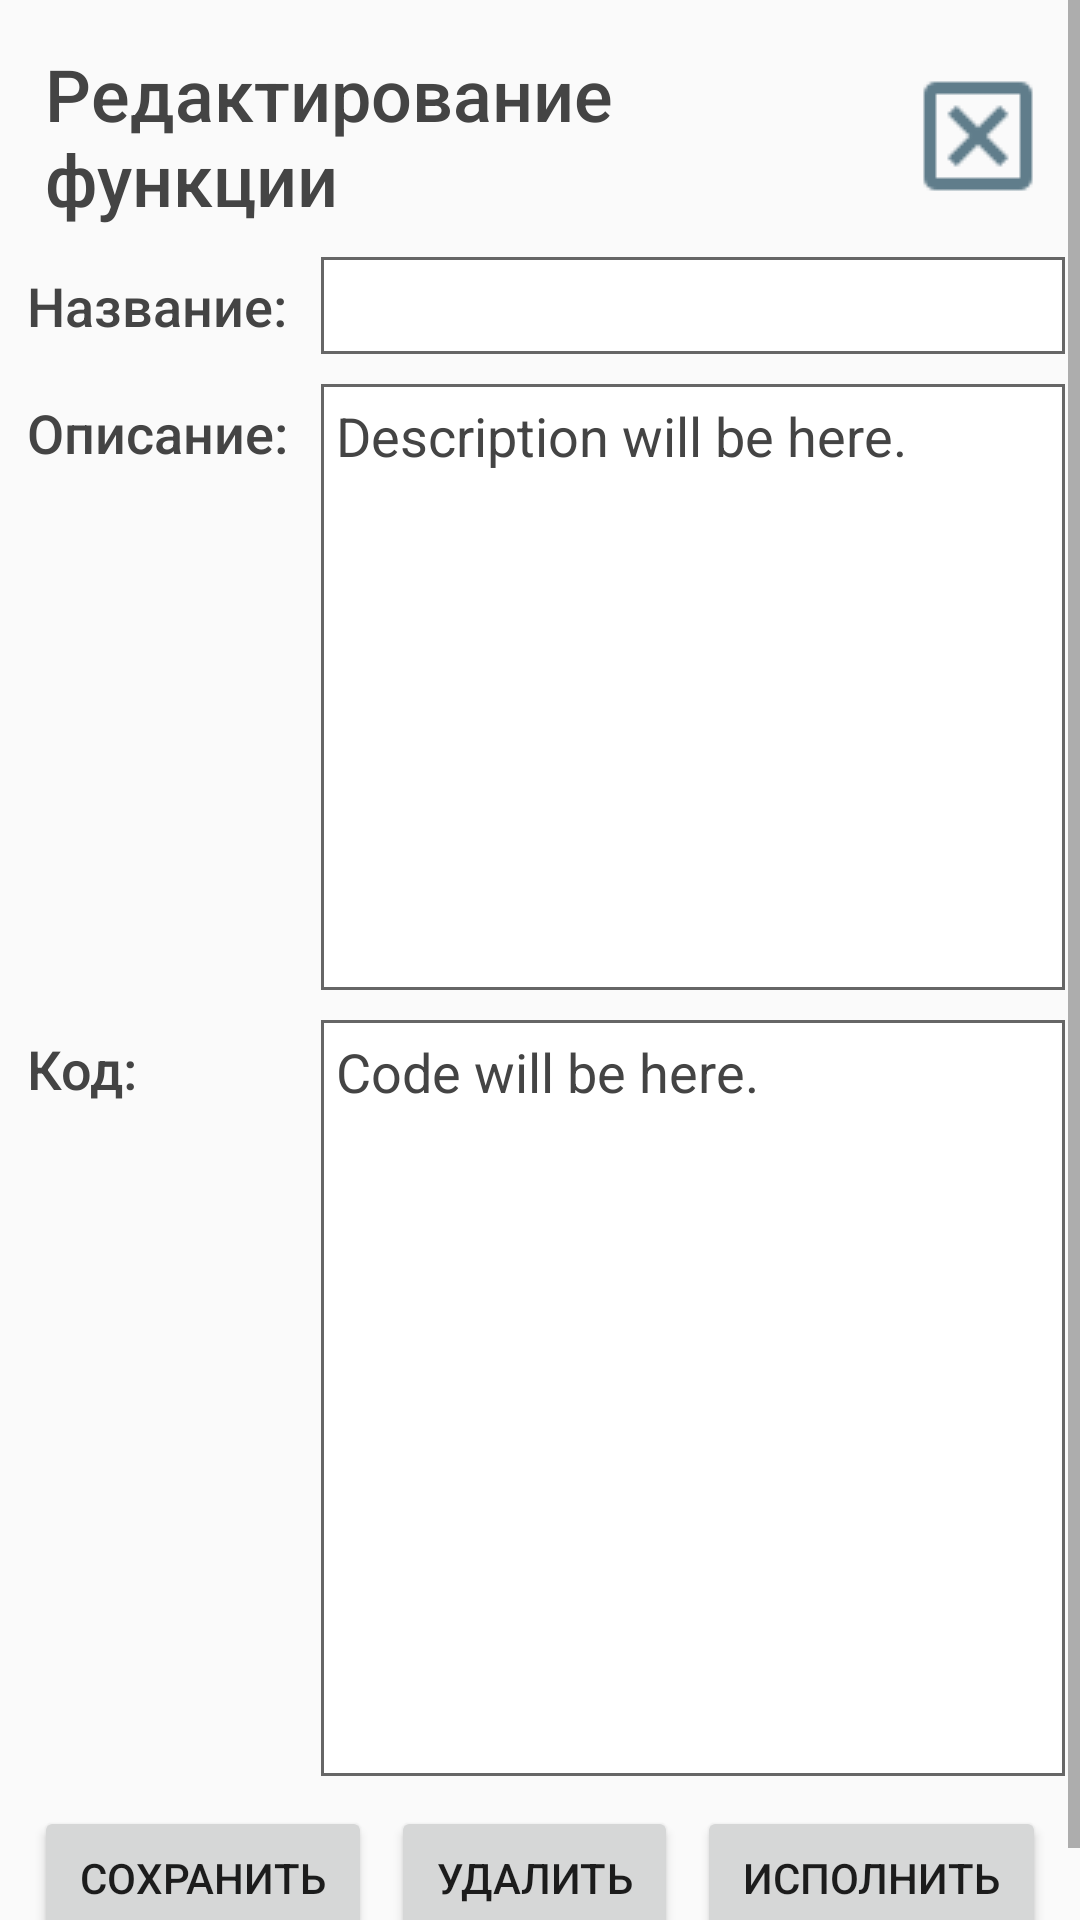

The Android layout XML behind this screen, and the referenced resources:
<!-- AndroidManifest.xml: activity theme Theme.AppCompat.Light.DarkActionBar -->
<!-- res/layout/activity_edit_function.xml -->
<?xml version="1.0" encoding="utf-8"?>
<ScrollView xmlns:android="http://schemas.android.com/apk/res/android"
    xmlns:app="http://schemas.android.com/apk/res-auto"
    xmlns:tools="http://schemas.android.com/tools"
    android:layout_width="fill_parent"
    android:layout_height="fill_parent"
    tools:context=".EditFunctionActivity">
    <LinearLayout
        android:id="@+id/activity_edit_function"
        android:layout_width="match_parent"
        android:layout_height="match_parent"
        android:padding="5dp"
        android:orientation="vertical">
        <LinearLayout
            android:layout_width="match_parent"
            android:layout_height="wrap_content"
            android:orientation="horizontal">

            <TextView
                android:id="@+id/textView_FunctionTitle"
                style="@style/ActivityTitleStyle"
                android:text="Редактирование функции" />

            <LinearLayout
                android:layout_width="wrap_content"
                android:layout_height="match_parent"
                android:gravity="center"
                android:orientation="vertical">

                <ImageButton
                    android:id="@+id/imageButton_closeEditFunctionActivity"
                    android:layout_width="wrap_content"
                    android:layout_height="wrap_content"
                    android:layout_margin="5dp"

                    android:background="@drawable/btn_close" />

            </LinearLayout>

        </LinearLayout>


        <LinearLayout
            android:layout_width="match_parent"
            android:layout_height="wrap_content"
            android:orientation="horizontal"
            android:paddingBottom="10dp">

            <TextView
                android:id="@+id/textView"
                android:layout_width="100dp"
                android:layout_height="match_parent"
                android:layout_marginVertical="1dp"
                android:layout_marginStart="1dp"
                android:layout_marginEnd="1dp"
                android:fontFamily="sans-serif-medium"
                android:gravity="left"
                android:paddingVertical="3dp"
                android:paddingHorizontal="3dp"
                android:text="Название:"
                android:textColor="#444444"
                android:textSize="18sp" />
            <LinearLayout
                style="@style/TableRowStyle"
                android:gravity="center"
                android:orientation="horizontal"
                android:padding="1dp">

                <EditText
                    android:id="@+id/le_functionName"
                    android:layout_width="match_parent"
                    android:layout_height="match_parent"
                    android:background="#FFFFFF"
                    android:fontFamily="sans-serif-medium"
                    android:gravity="left"
                    android:inputType="textPersonName"
                    android:paddingVertical="3dp"
                    android:paddingLeft="3dp"
                    android:textColor="#444444"
                    android:textSize="18sp" />
            </LinearLayout>
        </LinearLayout>

        <LinearLayout
            android:layout_width="match_parent"
            android:layout_height="wrap_content"
            android:orientation="horizontal"
            android:paddingBottom="10dp">

            <TextView
                android:id="@+id/textView2"
                android:layout_width="100dp"
                android:layout_height="match_parent"
                android:layout_marginVertical="1dp"
                android:layout_marginStart="1dp"
                android:layout_marginEnd="1dp"
                android:fontFamily="sans-serif-medium"
                android:gravity="left"
                android:paddingVertical="3dp"
                android:paddingHorizontal="3dp"
                android:text="Описание:"
                android:textColor="#444444"
                android:textSize="18sp" />
            <LinearLayout
                android:layout_width="match_parent"
                android:layout_height="wrap_content"
                android:orientation="vertical"
                android:padding="1dp"
                android:background="#666666">
                <ScrollView
                    android:id="@+id/scrollView_FunctionDescription"
                    android:layout_width="match_parent"
                    android:layout_height="200dp"
                    android:background="#FFFFFF">
                    <EditText
                        android:id="@+id/le_FunctionDescription"
                        android:layout_width="wrap_content"
                        android:layout_height="wrap_content"
                        android:layout_margin="1dp"
                        android:fontFamily="sans-serif"
                        android:gravity="left"
                        android:paddingVertical="3dp"
                        android:paddingLeft="3dp"
                        android:textColor="#444444"
                        android:background="#FFFFFF"
                        android:textSize="18sp"
                        android:text="Description will be here." />
                </ScrollView>
            </LinearLayout>
        </LinearLayout>

        <LinearLayout
            android:layout_width="match_parent"
            android:layout_height="wrap_content"
            android:orientation="horizontal"
            android:paddingBottom="10dp">

            <TextView
                android:id="@+id/textView3"
                android:layout_width="100dp"
                android:layout_height="match_parent"
                android:layout_marginVertical="1dp"
                android:layout_marginStart="1dp"
                android:layout_marginEnd="1dp"
                android:fontFamily="sans-serif-medium"
                android:gravity="left"
                android:paddingVertical="3dp"
                android:paddingHorizontal="3dp"
                android:text="Код:"
                android:textColor="#444444"
                android:textSize="18sp" />
            <LinearLayout
                android:layout_width="match_parent"
                android:layout_height="wrap_content"
                android:orientation="vertical"
                android:padding="1dp"
                android:background="#666666">
                <ScrollView
                    android:id="@+id/scrollView_FunctionCode"
                    android:layout_width="match_parent"
                    android:layout_height="250dp"
                    android:background="#FFFFFF">
                    <EditText
                        android:id="@+id/le_functionCode"
                        android:layout_width="wrap_content"
                        android:layout_height="wrap_content"
                        android:layout_margin="1dp"
                        android:fontFamily="sans-serif"
                        android:gravity="left"
                        android:paddingVertical="3dp"
                        android:paddingLeft="3dp"
                        android:textColor="#444444"
                        android:background="#FFFFFF"
                        android:textSize="18sp"
                        android:text="Code will be here." />
                </ScrollView>
            </LinearLayout>
        </LinearLayout>

        <LinearLayout
            android:id="@+id/layout_EditFunctionButtons"
            android:layout_width="match_parent"
            android:layout_height="wrap_content"
            android:orientation="horizontal"
            android:paddingBottom="10dp">

            <Space
                android:layout_width="wrap_content"
                android:layout_height="wrap_content"
                android:layout_weight="1" />

            <Button
                android:id="@+id/btn_SaveFunction"
                android:layout_width="wrap_content"
                android:layout_height="wrap_content"
                android:layout_weight="1"
                android:text="Сохранить" />

            <Space
                android:layout_width="wrap_content"
                android:layout_height="wrap_content"
                android:layout_weight="1" />

            <Button
                android:id="@+id/btn_DeleteFunction"
                android:layout_width="wrap_content"
                android:layout_height="wrap_content"
                android:layout_weight="1"
                android:text="Удалить" />

            <Space
                android:id="@+id/space_rightOfDeleteFunctionButton"
                android:layout_width="wrap_content"
                android:layout_height="wrap_content"
                android:layout_weight="1" />

            <Button
                android:id="@+id/btn_RunFunction"
                android:layout_width="wrap_content"
                android:layout_height="wrap_content"
                android:layout_weight="1"
                android:text="Исполнить" />

            <Space
                android:id="@+id/space_rightOfRunFunctionButton"
                android:layout_width="wrap_content"
                android:layout_height="wrap_content"
                android:layout_weight="1" />
        </LinearLayout>
    </LinearLayout>
</ScrollView>
<!-- resources referenced by this layout -->
<resources>
  <!-- drawable btn_close (drawable) -->
  <?xml version="1.0" encoding="utf-8"?>
  <selector xmlns:android="http://schemas.android.com/apk/res/android">
      <item android:state_focused="true" android:state_pressed="false" android:drawable="@drawable/close_box_outline_48_default" />
      <item android:state_focused="true" android:state_pressed="true" android:drawable="@drawable/close_box_outline_48_pressed" />
      <item android:state_focused="false" android:state_pressed="true" android:drawable="@drawable/close_box_outline_48_pressed" />
      <item android:drawable="@drawable/close_box_outline_48_default" />
  </selector>
  <style name="ActivityTitleStyle">
          <item name="android:layout_width">match_parent</item>
          <item name="android:layout_height">wrap_content</item>
          <item name="android:layout_weight">1</item>
          <item name="android:fontFamily">sans-serif-medium</item>
          <item name="android:gravity">center_vertical</item>
          <item name="android:minHeight">70dp</item>
          <item name="android:padding">10dp</item>
          <item name="android:textColor">#444444</item>
          <item name="android:textSize">24sp</item>
      </style>
  <style name="TableRowStyle">
          <item name="android:layout_width">match_parent</item>
          <item name="android:layout_height">match_parent</item>
          <item name="android:background">#666666</item>
      </style>
  <!-- drawable close_box_outline_48_default: png bitmap (drawable, 900 bytes) -->
  <!-- drawable close_box_outline_48_pressed: png bitmap (drawable, 898 bytes) -->
</resources>
